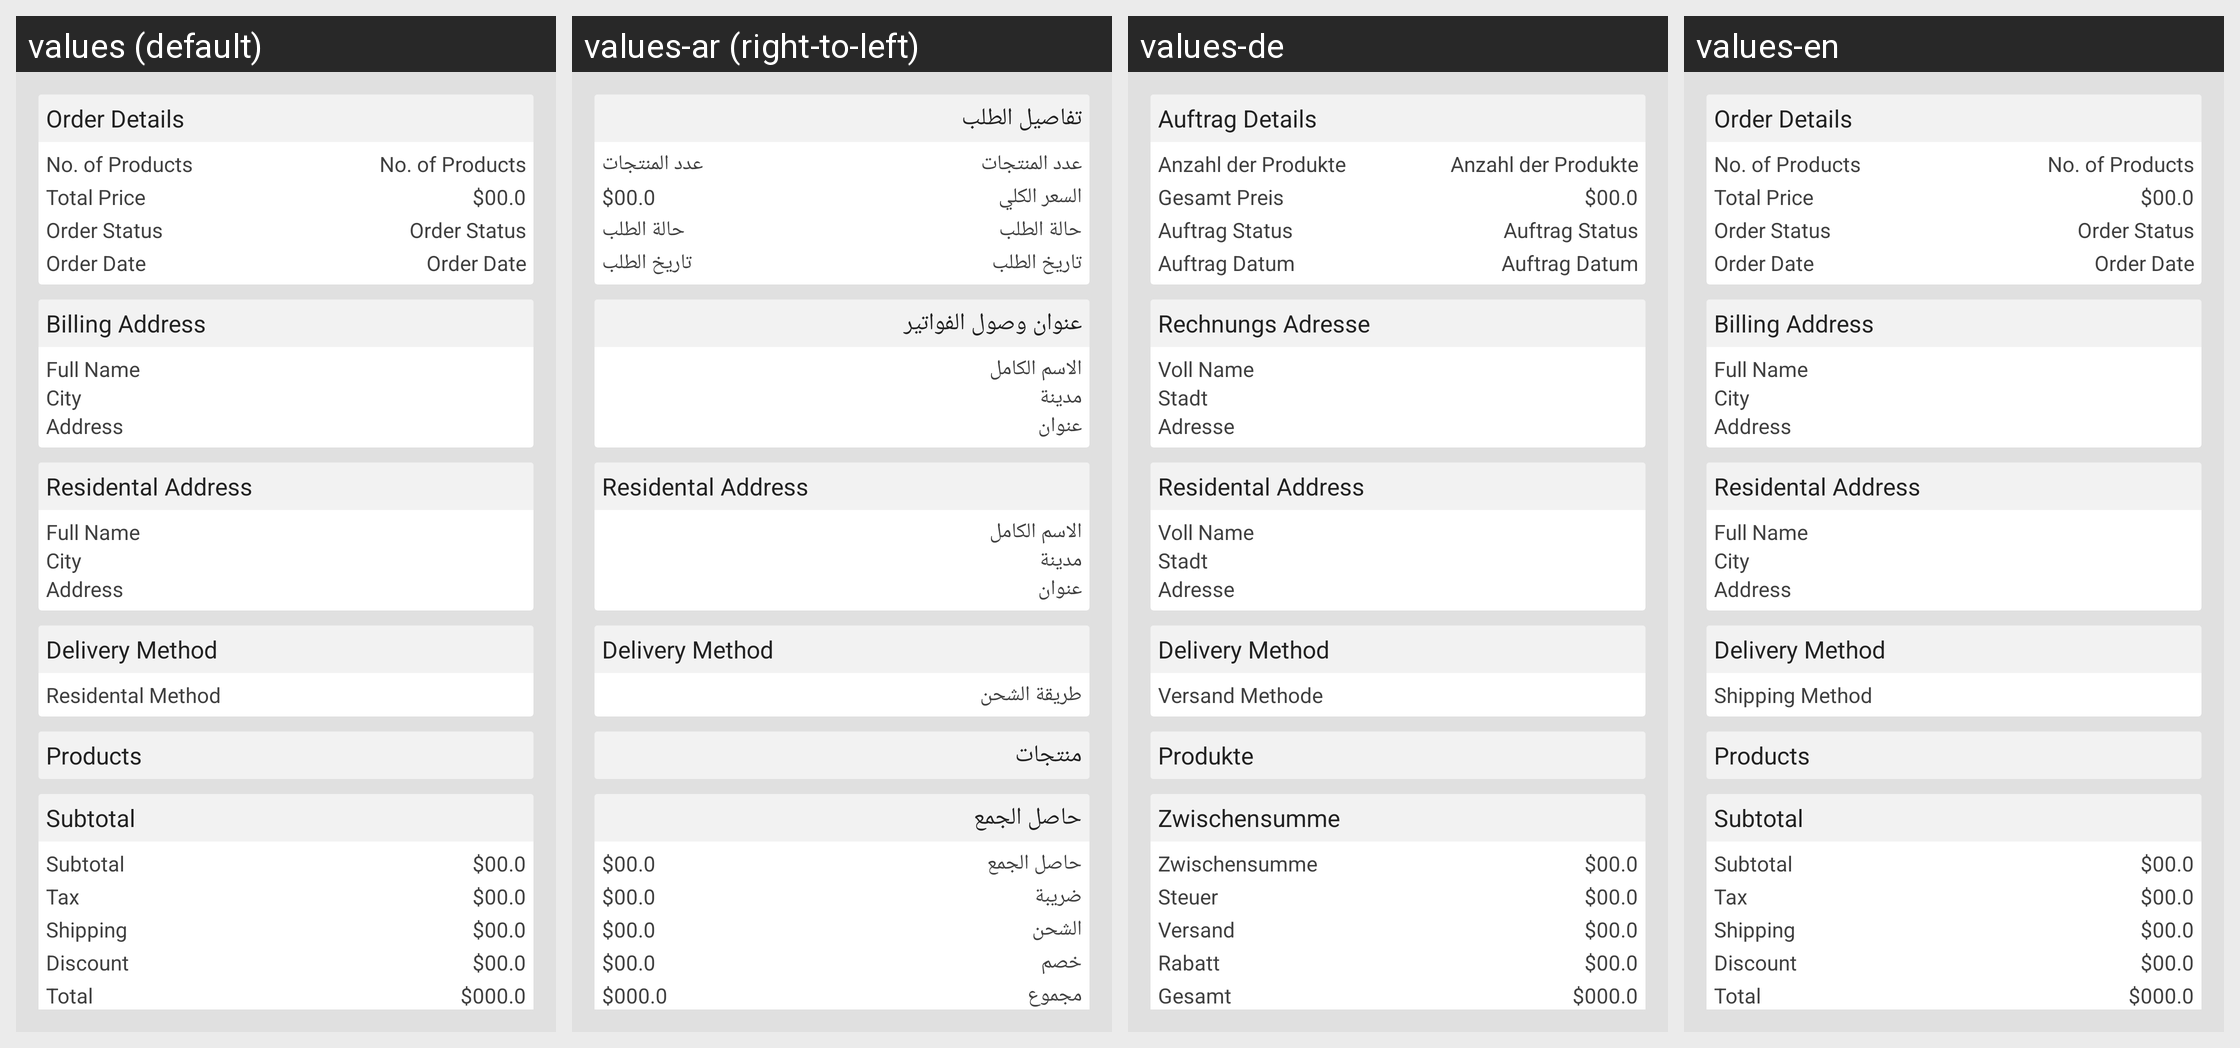

The same Android screen rendered under several of its app's locales, left to right. List the strings drawn on it with the default value and each locale's translation.
Android screen res/layout/order_details.xml rendered under 4 locales, left to right: values (default), values-ar (right-to-left), values-de, values-en. Device: Nexus 5 (rendered at 1080×1920; each locale shown at half size, 540×960, under a caption strip naming it); theme AppTheme.
Strings drawn on this screen, with the default value and each locale's value (text and hints the layout hard-codes, and strings that could not be matched under every locale, appear in the picture but are not listed):

order_details
  values: Order Details
  values-ar: تفاصيل الطلب
  values-de: Auftrag Details
  values-en: Order Details

no_of_products
  values: No. of Products
  values-ar: عدد المنتجات
  values-de: Anzahl der Produkte
  values-en: No. of Products

total_price
  values: Total Price
  values-ar: السعر الكلي
  values-de: Gesamt Preis
  values-en: Total Price

shipping_method
  values: Residental Method
  values-ar: طريقة الشحن
  values-de: Versand Methode
  values-en: Shipping Method

order_status
  values: Order Status
  values-ar: حالة الطلب
  values-de: Auftrag Status
  values-en: Order Status

order_date
  values: Order Date
  values-ar: تاريخ الطلب
  values-de: Auftrag Datum
  values-en: Order Date

billing_address
  values: Billing Address
  values-ar: عنوان وصول الفواتير
  values-de: Rechnungs Adresse
  values-en: Billing Address

full_name
  values: Full Name
  values-ar: الاسم الكامل
  values-de: Voll Name
  values-en: Full Name

city
  values: City
  values-ar: مدينة
  values-de: Stadt
  values-en: City

address
  values: Address
  values-ar: عنوان
  values-de: Adresse
  values-en: Address

products
  values: Products
  values-ar: منتجات
  values-de: Produkte
  values-en: Products

subtotal
  values: Subtotal
  values-ar: حاصل الجمع
  values-de: Zwischensumme
  values-en: Subtotal

tax
  values: Tax
  values-ar: ضريبة
  values-de: Steuer
  values-en: Tax

shipping
  values: Shipping
  values-ar: الشحن
  values-de: Versand
  values-en: Shipping

discount
  values: Discount
  values-ar: خصم
  values-de: Rabatt
  values-en: Discount

total
  values: Total
  values-ar: مجموع
  values-de: Gesamt
  values-en: Total
